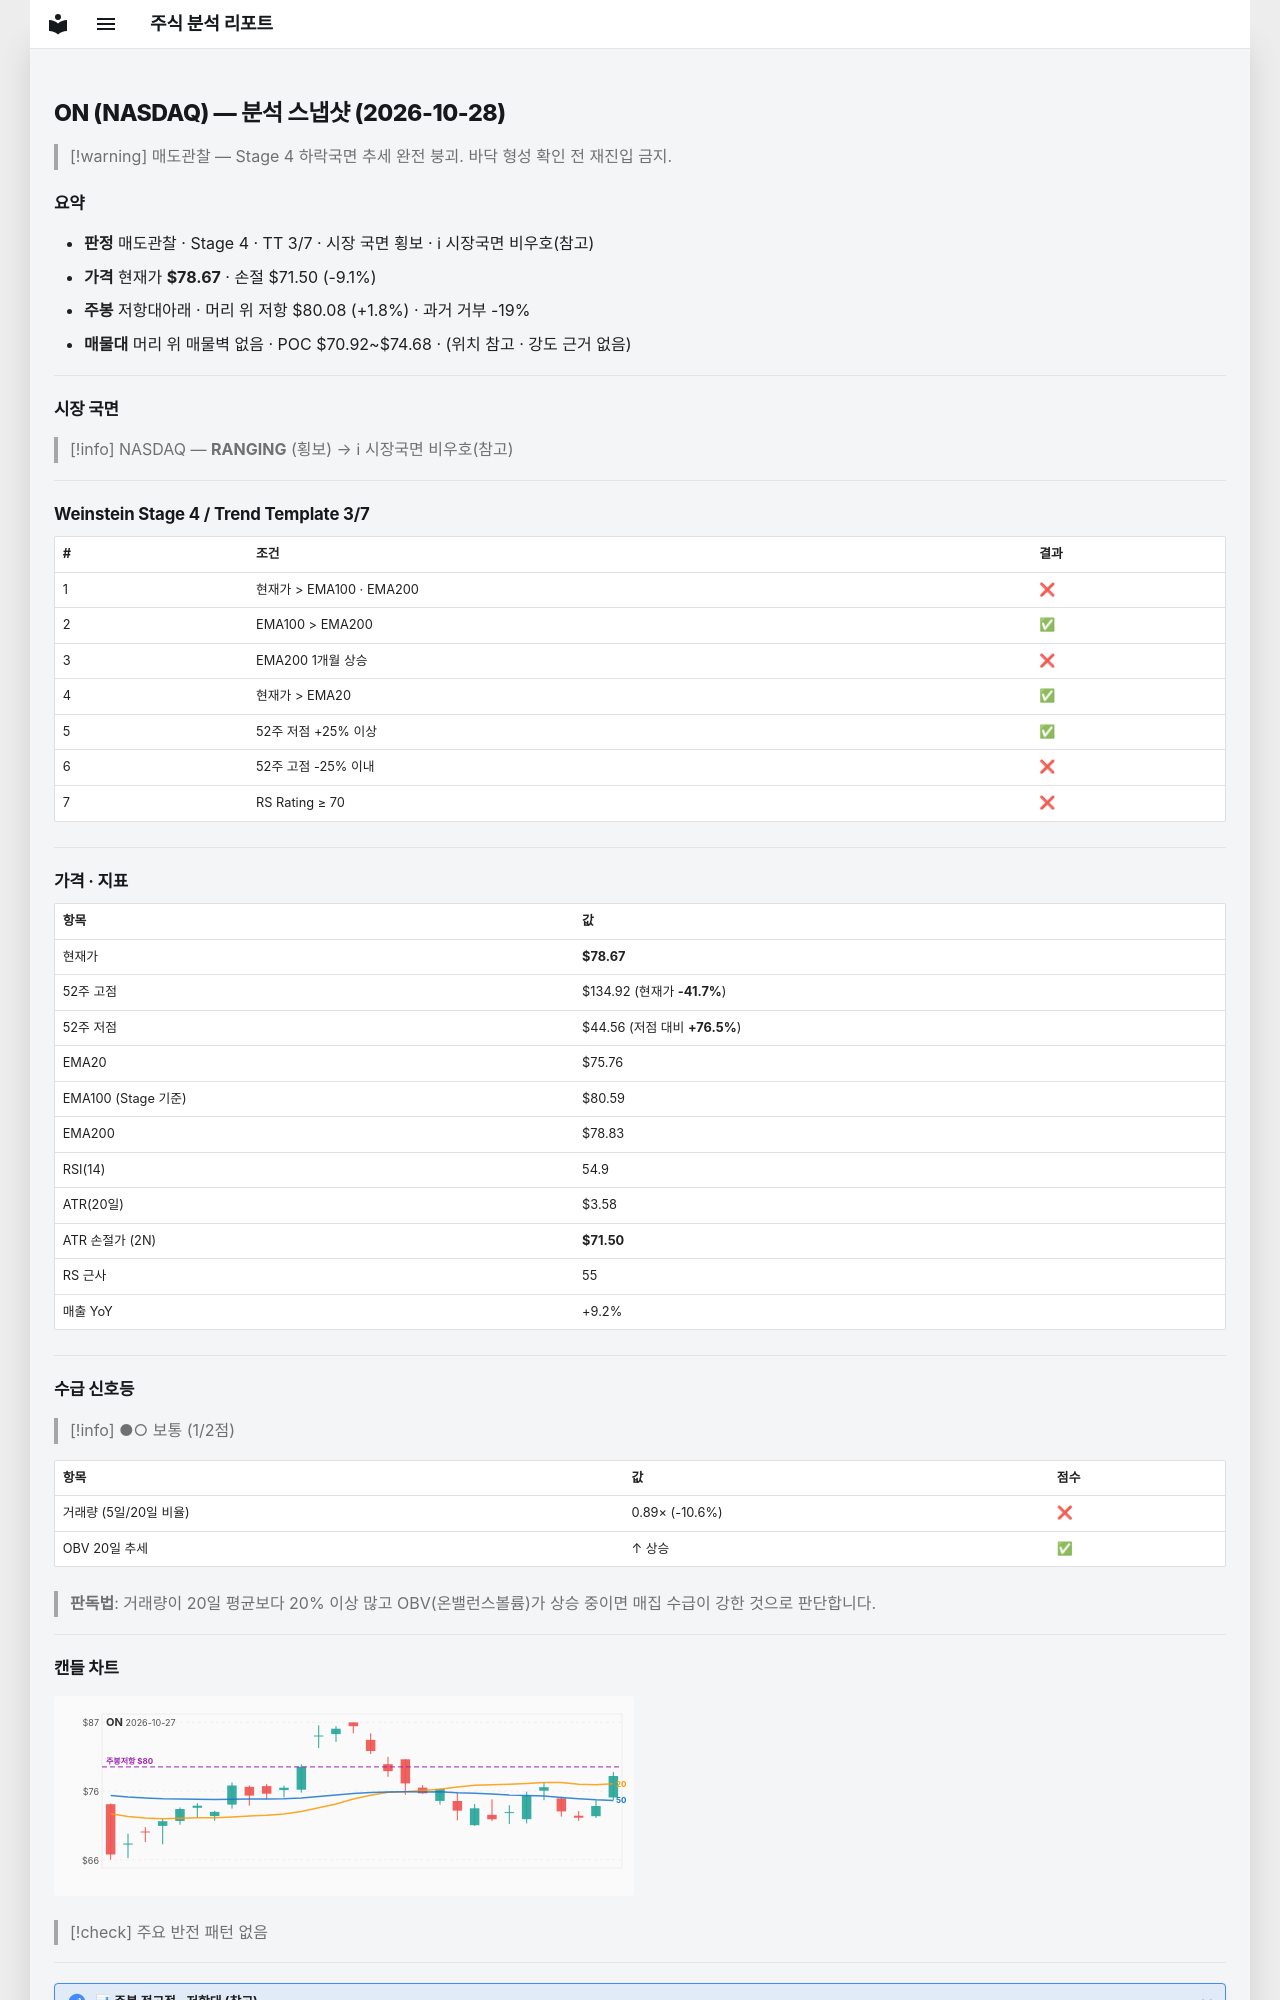

repository: soloandco/stock-reports · page: snapshots/ON-2026-10-28/index.html · generator: mkdocs

---
type: analysis-snapshot
title: ON 분석 스냅샷
ticker: ON
market: NASDAQ
created: 2026-10-28
updated: 2026-10-28
bar-date: 2026-10-27
verdict: 매도관찰
real-rr: 0.20
sma50-gap-pct: 3.8
weekly-position: 저항대아래
weekly-overhead-price: 80.08
weekly-overhead-pct: 1.8
stage: 4
trend-template-score: 3
tt-max: 7
ma-set: ema-20-100-200
price: 78.66999816894531
stop-price: 71.50093466321296
market-regime: RANGING
supply-demand-score: 1/2
supply-demand-label: 보통
status: tracking
tags:
  - stock-agent
  - watchlist
  - ON
  - analysis
related:
  - "[[analysis-template]]"
---

# ON (NASDAQ) — 분석 스냅샷 (2026-10-28)

> [!warning] 매도관찰 — Stage 4 하락국면
> 추세 완전 붕괴. 바닥 형성 확인 전 재진입 금지.

## 요약

- **판정** 매도관찰 · Stage 4 · TT 3/7 · 시장 국면 횡보 · ℹ 시장국면 비우호(참고)
- **가격** 현재가 **$78.67** · 손절 $71.50 (-9.1%)
- **주봉** 저항대아래 · 머리 위 저항 $80.08 (+1.8%) · 과거 거부 -19%
- **매물대** 머리 위 매물벽 없음 · POC $70.92~$74.68 · (위치 참고 · 강도 근거 없음)

---

## 시장 국면

> [!info] NASDAQ — **RANGING** (횡보) → ℹ 시장국면 비우호(참고)

---

## Weinstein Stage 4 / Trend Template 3/7

| # | 조건 | 결과 |
|---|------|------|
| 1 | 현재가 > EMA100 · EMA200 | ❌ |
| 2 | EMA100 > EMA200 | ✅ |
| 3 | EMA200 1개월 상승 | ❌ |
| 4 | 현재가 > EMA20 | ✅ |
| 5 | 52주 저점 +25% 이상 | ✅ |
| 6 | 52주 고점 -25% 이내 | ❌ |
| 7 | RS Rating ≥ 70 | ❌ |

---

## 가격 · 지표

| 항목 | 값 |
|------|---|
| 현재가 | **$78.67** |
| 52주 고점 | $134.92 (현재가 **-41.7%**) |
| 52주 저점 | $44.56 (저점 대비 **+76.5%**) |
| EMA20 | $75.76 |
| EMA100 (Stage 기준) | $80.59 |
| EMA200 | $78.83 |
| RSI(14) | 54.9 |
| ATR(20일) | $3.58 |
| ATR 손절가 (2N) | **$71.50** |
| RS 근사 | 55 |
| 매출 YoY | +9.2% |

---
## 수급 신호등

> [!info] ●○ 보통 (1/2점)

| 항목 | 값 | 점수 |
|------|------|------|
| 거래량 (5일/20일 비율) | 0.89× (-10.6%) | ❌ |
| OBV 20일 추세 | ↑ 상승 | ✅ |

> **판독법**: 거래량이 20일 평균보다 20% 이상 많고 OBV(온밸런스볼륨)가 상승 중이면 매집 수급이 강한 것으로 판단합니다.

---
